Run: headless pygame with SDL's dummy video driver; simulated clock (each Clock.tick advances the game by its frame time, no real sleeping); random seed 0; keys injected as events and as key.get_pressed() state; no mouse input.
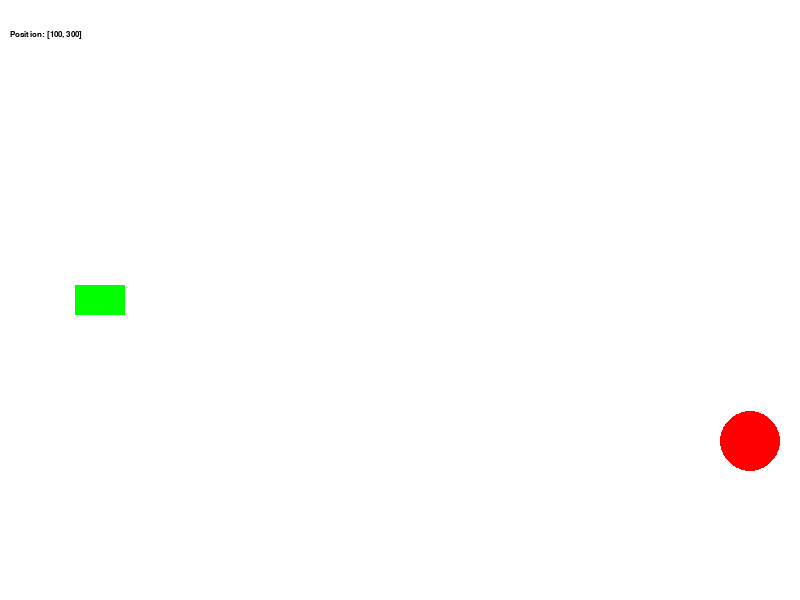
Frame 1 of 4 · flips 1–60 · no input
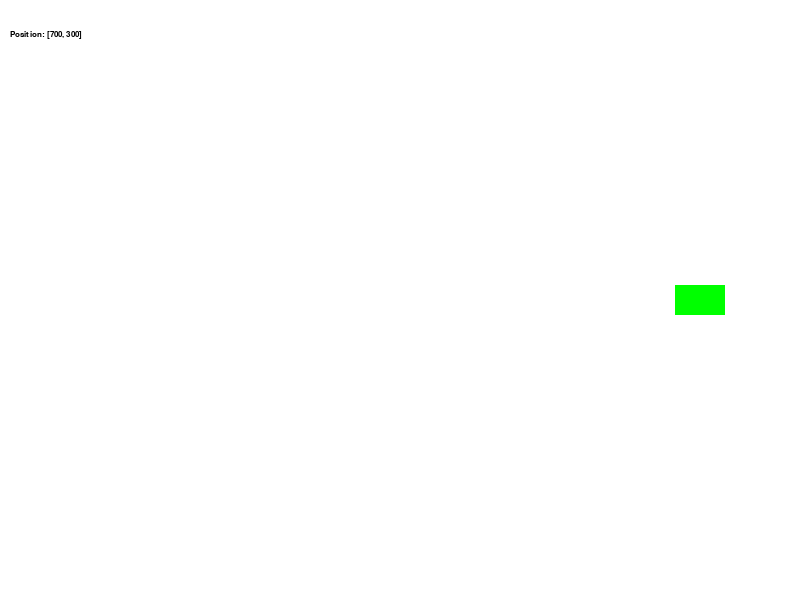
Frame 2 of 4 · flips 61–180 · tapped SPACE, RETURN · held RIGHT (→), D
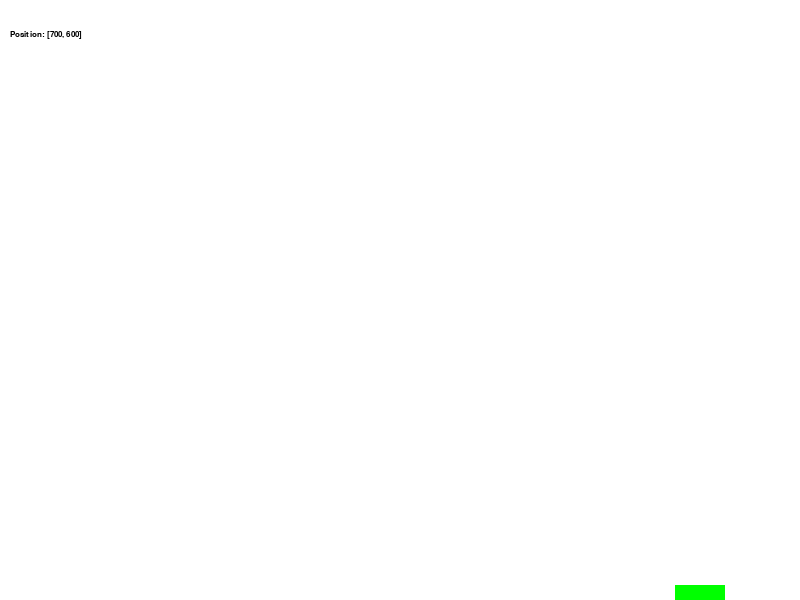
Frame 3 of 4 · flips 181–300 · held DOWN (↓), S
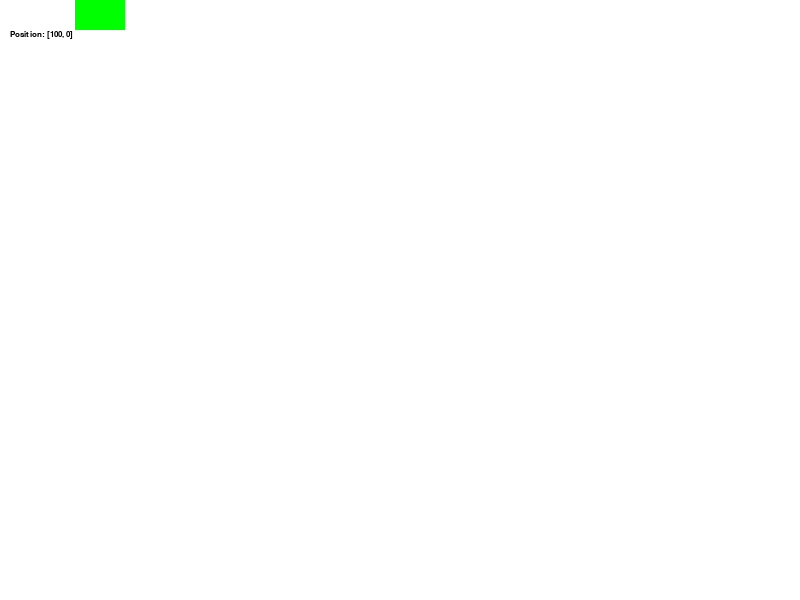
Frame 4 of 4 · flips 301–420 · held LEFT (←), A, UP (↑), W

The pygame program that drew these frames:

import pygame
import random

pygame.init()

screen = pygame.display.set_mode((800, 600))
pygame.display.set_caption("Tank Game")
clock = pygame.time.Clock()
font = pygame.font.SysFont("Arial", 12)
COLORS = {
    "red": (255, 0, 0),
    "green": (0, 255, 0),
    "blue": (0, 0, 255),
    "white": (255, 255, 255),
    "black": (0, 0, 0),
}
BALL_POS = [750, 300]
BALL_RADIUS = 30
BALL_UP = -1

TANK_POS = [100, 300]
TANK_SPEED = 5
TANK_SHELLS = []
TANK_SHELLS_SPEED = BALL_RADIUS/2
is_running = True
IS_KEYDOWN = set()

while is_running:
    for event in pygame.event.get():
        if event.type == pygame.QUIT:
            is_running = False
        elif event.type == pygame.KEYDOWN:
            IS_KEYDOWN.add(event.key)
            if event.key == pygame.K_SPACE:
                TANK_SHELLS.append([TANK_POS[0] + 25, TANK_POS[1]])
                print("Fire!")
        elif event.type == pygame.KEYUP:
            IS_KEYDOWN.discard(event.key)


    screen.fill(COLORS["white"])

    for key in IS_KEYDOWN:
        if key == pygame.K_LEFT:
            if TANK_POS[0] > 0:
                TANK_POS[0] -= 5
        elif key == pygame.K_RIGHT:
            if TANK_POS[0] < 800:
                TANK_POS[0] += 5
        elif key == 1073741906:  # Up arrow key
            if TANK_POS[1] > 0:
                TANK_POS[1] -= 5
        elif key == pygame.K_DOWN:
            if TANK_POS[1] < 600:
                TANK_POS[1] += 5

    screen.fill(COLORS["white"])

    BALL_POS[1] += BALL_UP * random.randint(2, 20)
    if BALL_POS[1] + BALL_RADIUS > 600 or BALL_POS[1] - BALL_RADIUS < 0:
        BALL_UP *= -1
    pygame.draw.circle(screen, COLORS["red"], BALL_POS, BALL_RADIUS)

    for shell in TANK_SHELLS:
        shell[0] += TANK_SHELLS_SPEED
        pygame.draw.circle(screen, COLORS["black"], shell, 5)
        if (shell[0] - BALL_POS[0]) ** 2 + (shell[1] - BALL_POS[1]) ** 2 < (BALL_RADIUS) ** 2:
            print("Hit!")
            BALL_POS = [750, random.randint(50, 550)]
            TANK_SHELLS.remove(shell)
        elif shell[0] > 800:
            TANK_SHELLS.remove(shell)



    tank_rect = pygame.Rect(0, 0, 50, 30)
    tank_rect.center = TANK_POS

    screen.fill(COLORS["green"], tank_rect)
    
    pos_text = font.render(f"Position: {TANK_POS}", True, COLORS["black"])
    screen.blit(pos_text, (10, 30))
    
    pygame.display.flip()
    clock.tick(30)
